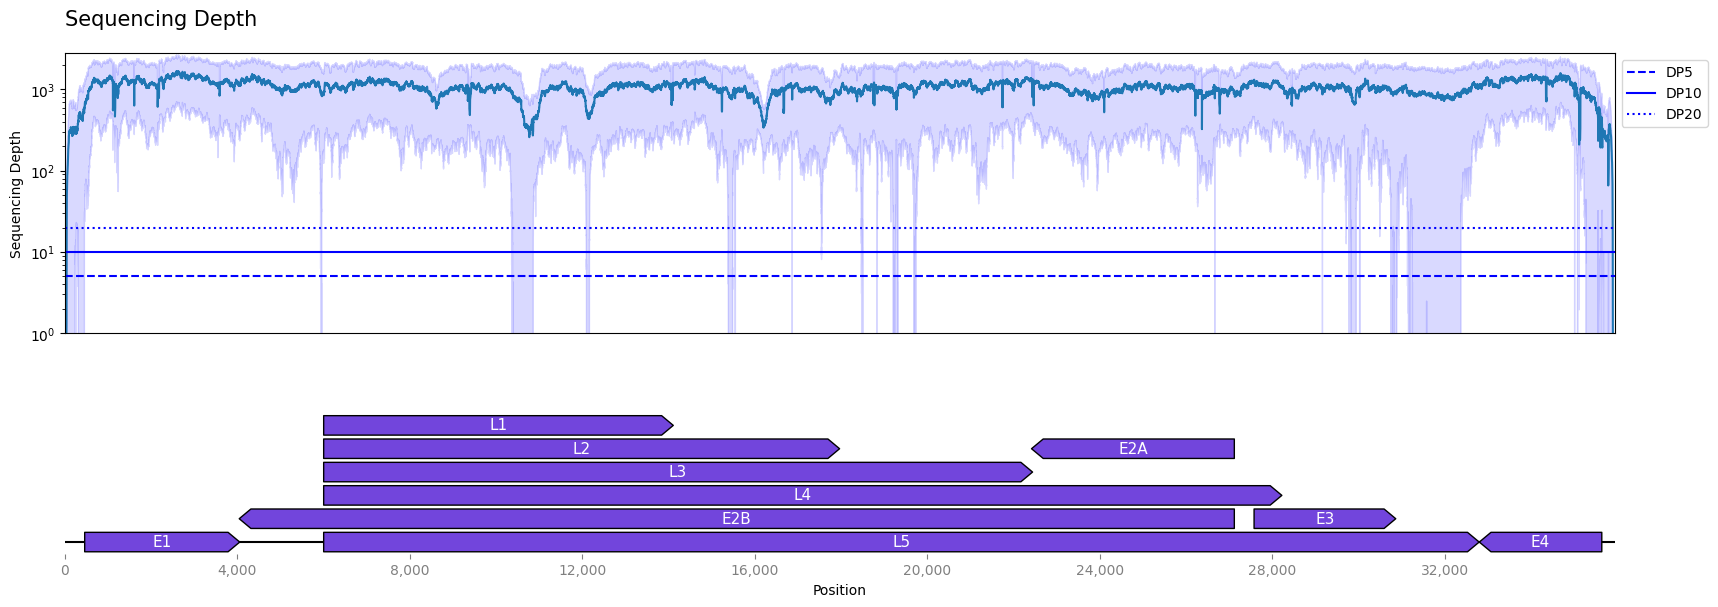

Values plotted in this chart, from the file beside it:
idx, mean, ci_lower, ci_upper
1, 0.0, 0.0, 0.0
2, 0.0, 0.0, 0.0
3, 0.0, 0.0, 0.0
4, 0.0, 0.0, 0.0
5, 0.0, 0.0, 0.0
6, 0.0, 0.0, 0.0
7, 0.0, 0.0, 0.0
8, 0.0, 0.0, 0.0
9, 0.0, 0.0, 0.0
10, 0.0, 0.0, 0.0
11, 0.0, 0.0, 0.0
12, 0.0, 0.0, 0.0
13, 0.0, 0.0, 0.0
14, 0.0, 0.0, 0.0
15, 0.0, 0.0, 0.0
16, 0.0, 0.0, 0.0
17, 0.0, 0.0, 0.0
18, 0.0, 0.0, 0.0
19, 0.0, 0.0, 0.0
20, 0.0, 0.0, 0.0
21, 0.0, 0.0, 0.0
22, 0.0, 0.0, 0.0
23, 0.0, 0.0, 0.0
24, 0.0, 0.0, 0.0
25, 0.0625, -0.06, 0.185
26, 0.125, -0.04237, 0.2924
27, 0.125, -0.04237, 0.2924
28, 0.125, -0.04237, 0.2924
29, 0.125, -0.04237, 0.2924
30, 0.1875, -0.01003, 0.385
31, 0.1875, -0.01003, 0.385
32, 0.1875, -0.01003, 0.385
33, 0.1875, -0.01003, 0.385
34, 0.5625, -0.03008, 1.155
35, 0.5625, -0.03008, 1.155
36, 0.5625, -0.03008, 1.155
37, 0.5625, -0.03008, 1.155
38, 0.5625, -0.03008, 1.155
39, 0.5625, -0.03008, 1.155
40, 0.625, 0.03496, 1.215
41, 0.625, 0.03496, 1.215
42, 0.625, 0.03496, 1.215
43, 0.75, 0.1432, 1.357
44, 1.188, 0.3441, 2.031
45, 1.875, 0.1694, 3.581
46, 13.06, -2.336, 28.46
47, 14.19, -2.555, 30.93
48, 16.06, -3.449, 35.57
49, 28.38, -8.493, 65.24
50, 31.31, -10.46, 73.08
51, 46.19, -15.08, 107.5
52, 50.44, -16.64, 117.5
53, 57.19, -19.2, 133.6
54, 57.88, -19.7, 135.5
55, 57.88, -19.7, 135.5
56, 59.12, -20.52, 138.8
57, 64.31, -22.62, 151.2
58, 69.12, -24.12, 162.4
59, 82.12, -28.09, 192.3
60, 82.56, -28.27, 193.4
... 35,869 more rows
